Image classification data set "images" (GiancarlosMamaniBenitez/Seminario1 on GitHub). Class labels (4): durazno, mandarin, manzana, platano.

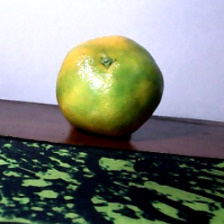
Label: mandarin

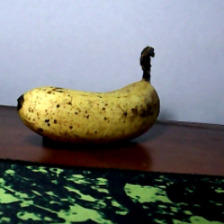
Label: platano

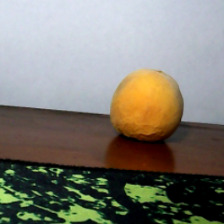
Label: durazno

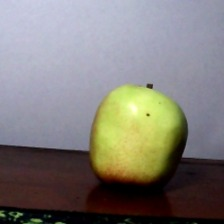
Label: manzana

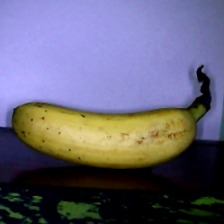
Label: platano

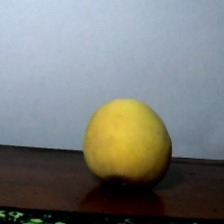
Label: durazno
